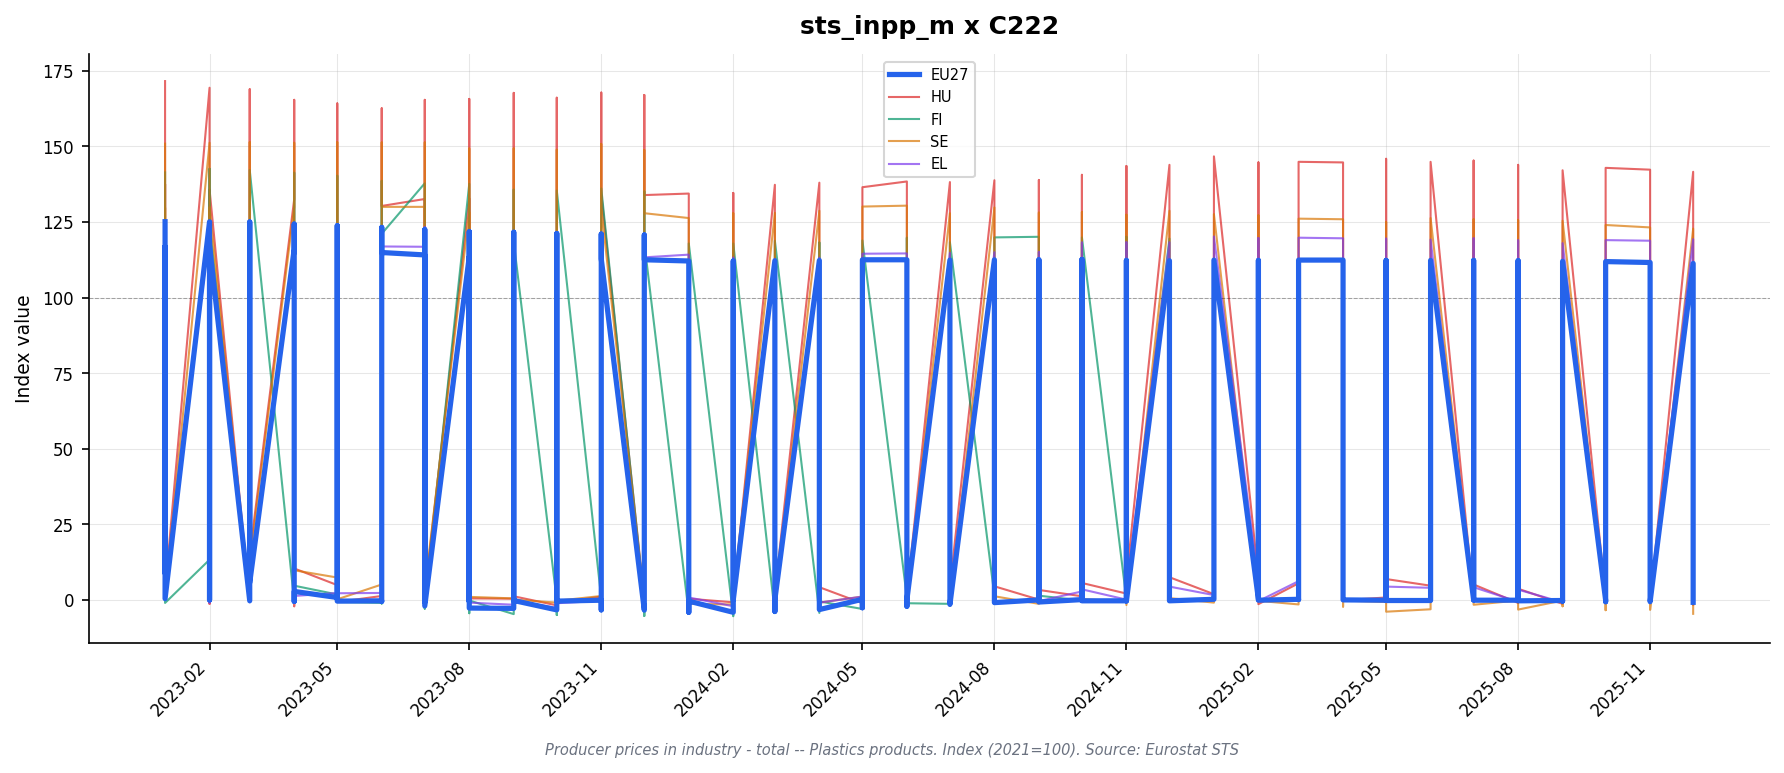

Data behind this chart, as committed beside it:
freq, indic_bt, nace_r2, s_adj, unit, geo\TIME_PERIOD, 2023-01_value, 2023-01_flag, 2023-02_value, 2023-02_flag, 2023-03_value, 2023-03_flag, 2023-04_value, 2023-04_flag, 2023-05_value, 2023-05_flag, 2023-06_value, 2023-06_flag, 2023-07_value, 2023-07_flag, 2023-08_value, 2023-08_flag, 2023-09_value, 2023-09_flag
M, PRC_PRR, C222, NSA, I15, AT, , : @C, , : @C, , : @C, , : @C, , : @C, , : @C, , : @C, , : @C, , : @C
M, PRC_PRR, C222, NSA, I15, DE, 125.5, , 125.2, , 125.4, , 124.9, , 124.6, , 124.0, , 123.3, , 122.8, , 122.6, 
M, PRC_PRR, C222, NSA, I15, EA19, 123.9, , 123.8, , 123.8, , 123.2, , 122.9, , 122.5, , 121.8, , 121.2, , 120.8, 
M, PRC_PRR, C222, NSA, I15, EA20, 123.9, , 123.8, , 123.8, , 123.2, , 122.9, , 122.5, , 121.8, , 121.2, , 120.8, 
M, PRC_PRR, C222, NSA, I15, EL, 123.0, , 122.0, , 121.1, , 120.5, , 123.2, , 123.4, , 123.3, , 122.4, , 122.0, 
M, PRC_PRR, C222, NSA, I15, ES, 119.3, , 119.8, , 119.7, , 119.4, , 119.3, , 118.9, , 118.3, , 118.1, , 117.7, 
M, PRC_PRR, C222, NSA, I15, EU27_2020, 125.1, , 125.1, , 125.0, , 124.3, , 123.8, , 123.2, , 122.5, , 121.8, , 121.6, 
M, PRC_PRR, C222, NSA, I15, FI, 141.4, , 142.6, , 142.2, , 141.3, , 140.3, , 138.6, , 137.8, , 137.6, , 135.7, 
M, PRC_PRR, C222, NSA, I15, FR, 119.5, , 119.8, , 120.5, , 119.6, , 119.2, , 119.8, , 119.1, , 118.4, , 117.4, 
M, PRC_PRR, C222, NSA, I15, HU, 171.6, , 169.4, , 168.9, , 165.4, , 164.2, , 162.6, , 165.4, , 165.7, , 167.7, 
M, PRC_PRR, C222, NSA, I15, IE, , : @C, , : @C, , : @C, , : @C, , : @C, , : @C, , : @C, , : @C, , : @C
M, PRC_PRR, C222, NSA, I15, IT, 128.2, , 128.0, , 127.1, , 126.6, , 125.7, , 124.6, , 123.8, , 123.1, , 122.6, 
M, PRC_PRR, C222, NSA, I15, LT, 119.4, , 117.5, , 116.6, , 114.6, , 113.9, , 112.5, , 110.5, , 111.2, , 110.9, 
M, PRC_PRR, C222, NSA, I15, NO, , : @C, , : @C, , : @C, , : @C, , : @C, , : @C, , : @C, , : @C, , : @C
M, PRC_PRR, C222, NSA, I15, PL, , : @C, , : @C, , : @C, , : @C, , : @C, , : @C, , : @C, , : @C, , : @C
M, PRC_PRR, C222, NSA, I15, PT, 115.0, , 113.9, , 114.1, , 112.5, , 111.5, , 111.0, , 109.0, , 108.6, , 108.6, 
M, PRC_PRR, C222, NSA, I15, RO, , : @C, , : @C, , : @C, , : @C, , : @C, , : @C, , : @C, , : @C, , : @C
M, PRC_PRR, C222, NSA, I15, SE, 150.9, , 151.2, , 151.4, , 151.2, , 151.4, , 151.3, , 151.3, , 149.3, , 149.3, 
M, PRC_PRR, C222, NSA, I15, SK, , : @C, , : @C, , : @C, , : @C, , : @C, , : @C, , : @C, , : @C, , : @C
M, PRC_PRR, C222, NSA, I21, AT, , : @C, , : @C, , : @C, , : @C, , : @C, , : @C, , : @C, , : @C, , : @C
M, PRC_PRR, C222, NSA, I21, DE, 116.0, , 115.9, , 115.8, , 115.5, , 115.2, , 114.7, , 114.3, , 113.8, , 113.7, 
M, PRC_PRR, C222, NSA, I21, EA19, 116.7, , 116.7, , 116.5, , 116.1, , 115.7, , 115.3, , 114.7, , 114.2, , 113.9, 
M, PRC_PRR, C222, NSA, I21, EA20, 116.8, , 116.7, , 116.5, , 116.1, , 115.7, , 115.3, , 114.6, , 114.2, , 113.8, 
M, PRC_PRR, C222, NSA, I21, EA21, 116.8, , 116.7, , 116.5, , 116.1, , 115.7, , 115.3, , 114.6, , 114.2, , 113.8, 
M, PRC_PRR, C222, NSA, I21, EL, 116.6, , 115.6, , 114.7, , 114.2, , 116.7, , 116.9, , 116.8, , 116.0, , 115.5, 
M, PRC_PRR, C222, NSA, I21, ES, 113.5, , 114.0, , 113.8, , 113.5, , 113.5, , 113.1, , 112.5, , 112.3, , 111.9, 
M, PRC_PRR, C222, NSA, I21, EU27_2020, 116.9, , 116.9, , 116.6, , 116.0, , 115.5, , 114.9, , 114.1, , 113.5, , 113.3, 
M, PRC_PRR, C222, NSA, I21, FI, 123.5, , 124.6, , 124.3, , 123.5, , 122.6, , 121.1, , 120.4, , 120.2, , 118.5, 
M, PRC_PRR, C222, NSA, I21, FR, 115.9, , 116.2, , 116.8, , 116.0, , 115.6, , 116.2, , 115.5, , 114.8, , 113.9, 
M, PRC_PRR, C222, NSA, I21, HU, 137.5, , 135.7, , 135.4, , 132.5, , 131.6, , 130.3, , 132.6, , 132.8, , 134.4, 
M, PRC_PRR, C222, NSA, I21, IE, , : @C, , : @C, , : @C, , : @C, , : @C, , : @C, , : @C, , : @C, , : @C
M, PRC_PRR, C222, NSA, I21, IT, 120.0, , 119.8, , 118.9, , 118.5, , 117.7, , 116.6, , 115.9, , 115.2, , 114.8, 
M, PRC_PRR, C222, NSA, I21, LT, 114.7, , 112.8, , 112.1, , 110.1, , 109.5, , 108.1, , 106.2, , 106.9, , 106.6, 
M, PRC_PRR, C222, NSA, I21, NL, 121.0, , 120.6, , 120.5, , 120.4, , 120.2, , 119.6, , 118.2, , 118.1, , 117.9, 
M, PRC_PRR, C222, NSA, I21, NO, , : @C, , : @C, , : @C, , : @C, , : @C, , : @C, , : @C, , : @C, , : @C
M, PRC_PRR, C222, NSA, I21, PL, , : @C, , : @C, , : @C, , : @C, , : @C, , : @C, , : @C, , : @C, , : @C
M, PRC_PRR, C222, NSA, I21, PT, 114.5, , 113.0, , 112.2, , 110.7, , 109.1, , 108.4, , 106.2, , 105.4, , 105.1, 
M, PRC_PRR, C222, NSA, I21, RO, , : @C, , : @C, , : @C, , : @C, , : @C, , : @C, , : @C, , : @C, , : @C
M, PRC_PRR, C222, NSA, I21, SE, 129.7, , 129.9, , 130.1, , 129.9, , 130.1, , 130.0, , 130.0, , 128.2, , 128.3, 
M, PRC_PRR, C222, NSA, I21, SK, , : @C, , : @C, , : @C, , : @C, , : @C, , : @C, , : @C, , : @C, , : @C
M, PRC_PRR, C222, NSA, I21, TR, , : @C, , : @C, , : @C, , : @C, , : @C, , : @C, , : @C, , : @C, , : @C
M, PRC_PRR, C222, NSA, PCH_PRE, AT, , : @C, , : @C, , : @C, , : @C, , : @C, , : @C, , : @C, , : @C, , : @C
M, PRC_PRR, C222, NSA, PCH_PRE, DE, 0.5, , -0.1, , -0.1, , -0.3, , -0.3, , -0.4, , -0.3, , -0.4, , -0.1, 
M, PRC_PRR, C222, NSA, PCH_PRE, EA19, 0.4, , 0.0, , -0.2, , -0.3, , -0.3, , -0.3, , -0.5, , -0.4, , -0.3, 
M, PRC_PRR, C222, NSA, PCH_PRE, EA20, 0.5, , -0.1, , -0.2, , -0.3, , -0.3, , -0.3, , -0.6, , -0.3, , -0.4, 
M, PRC_PRR, C222, NSA, PCH_PRE, EA21, 0.5, , -0.1, , -0.2, , -0.3, , -0.3, , -0.3, , -0.6, , -0.3, , -0.4, 
M, PRC_PRR, C222, NSA, PCH_PRE, EL, 0.3, , -0.9, , -0.8, , -0.4, , 2.2, , 0.2, , -0.1, , -0.7, , -0.4, 
M, PRC_PRR, C222, NSA, PCH_PRE, ES, 0.0, , 0.4, , -0.2, , -0.3, , 0.0, , -0.4, , -0.5, , -0.2, , -0.4, 
M, PRC_PRR, C222, NSA, PCH_PRE, EU27_2020, 0.4, , 0.0, , -0.3, , -0.5, , -0.4, , -0.5, , -0.7, , -0.5, , -0.2, 
M, PRC_PRR, C222, NSA, PCH_PRE, FI, -1.0, , 0.9, , -0.2, , -0.6, , -0.7, , -1.2, , -0.6, , -0.2, , -1.4, 
M, PRC_PRR, C222, NSA, PCH_PRE, FR, 1.2, , 0.3, , 0.5, , -0.7, , -0.3, , 0.5, , -0.6, , -0.6, , -0.8, 
M, PRC_PRR, C222, NSA, PCH_PRE, HU, 2.9, , -1.3, , -0.2, , -2.1, , -0.7, , -1.0, , 1.8, , 0.2, , 1.2, 
M, PRC_PRR, C222, NSA, PCH_PRE, IE, , : @C, , : @C, , : @C, , : @C, , : @C, , : @C, , : @C, , : @C, , : @C
M, PRC_PRR, C222, NSA, PCH_PRE, IT, 0.1, , -0.2, , -0.8, , -0.3, , -0.7, , -0.9, , -0.6, , -0.6, , -0.3, 
M, PRC_PRR, C222, NSA, PCH_PRE, LT, 1.1, , -1.7, , -0.6, , -1.8, , -0.5, , -1.3, , -1.8, , 0.7, , -0.3, 
M, PRC_PRR, C222, NSA, PCH_PRE, NL, 1.3, , -0.3, , -0.1, , -0.1, , -0.2, , -0.5, , -1.2, , -0.1, , -0.2, 
M, PRC_PRR, C222, NSA, PCH_PRE, NO, , : @C, , : @C, , : @C, , : @C, , : @C, , : @C, , : @C, , : @C, , : @C
M, PRC_PRR, C222, NSA, PCH_PRE, PL, , : @C, , : @C, , : @C, , : @C, , : @C, , : @C, , : @C, , : @C, , : @C
M, PRC_PRR, C222, NSA, PCH_PRE, PT, -0.3, , -1.3, , -0.7, , -1.3, , -1.4, , -0.6, , -2.0, , -0.8, , -0.3, 
M, PRC_PRR, C222, NSA, PCH_PRE, RO, , : @C, , : @C, , : @C, , : @C, , : @C, , : @C, , : @C, , : @C, , : @C
... 25 more rows
